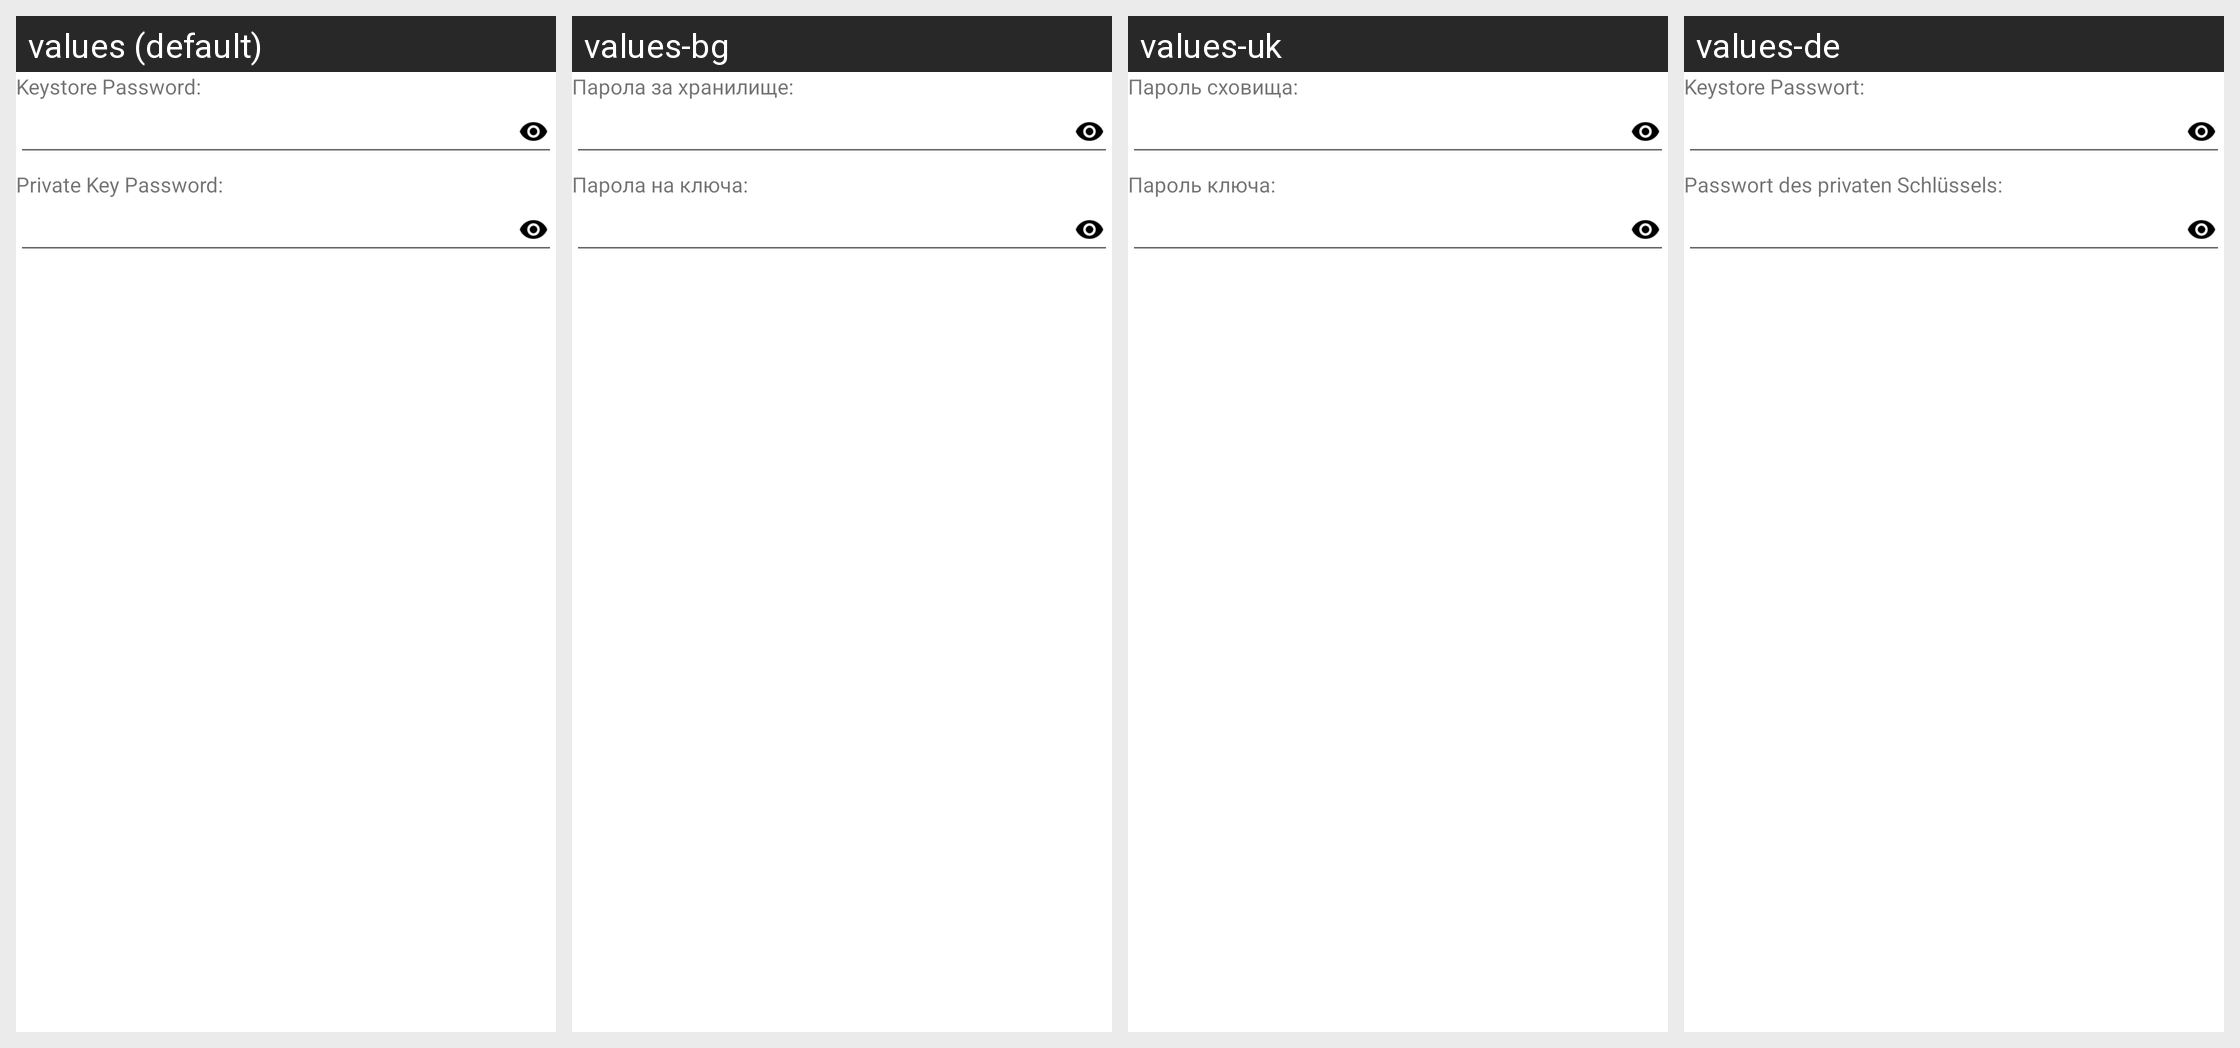

This grid shows one Android layout under several languages. Give, for every string resource on the screen, its name, the default text and each shown locale's text.
Android screen res/layout/password.xml rendered under 4 locales, left to right: values (default), values-bg, values-uk, values-de. Device: Nexus 5 (rendered at 1080×1920; each locale shown at half size, 540×960, under a caption strip naming it); theme Theme.MaterialComponents.DayNight.NoActionBar.
Other locales in the repository, not shown: values-ar, values-cs, values-el, values-es, values-fa, values-fr, values-he, values-hu, values-in, values-it, values-iw, values-ja, values-ko, values-lt, values-my, values-pl, values-pt, values-ro, values-ru, values-sq, values-tr, values-uz, values-vi, values-zh.
Strings drawn on this screen, with the default value and each locale's value (text and hints the layout hard-codes, and strings that could not be matched under every locale, appear in the picture but are not listed):

store_pass
  values: Keystore Password:
  values-bg: Парола за хранилище:
  values-uk: Пароль сховища:
  values-de: Keystore Passwort:

key_pass
  values: Private Key Password:
  values-bg: Парола на ключа:
  values-uk: Пароль ключа:
  values-de: Passwort des privaten Schlüssels:
